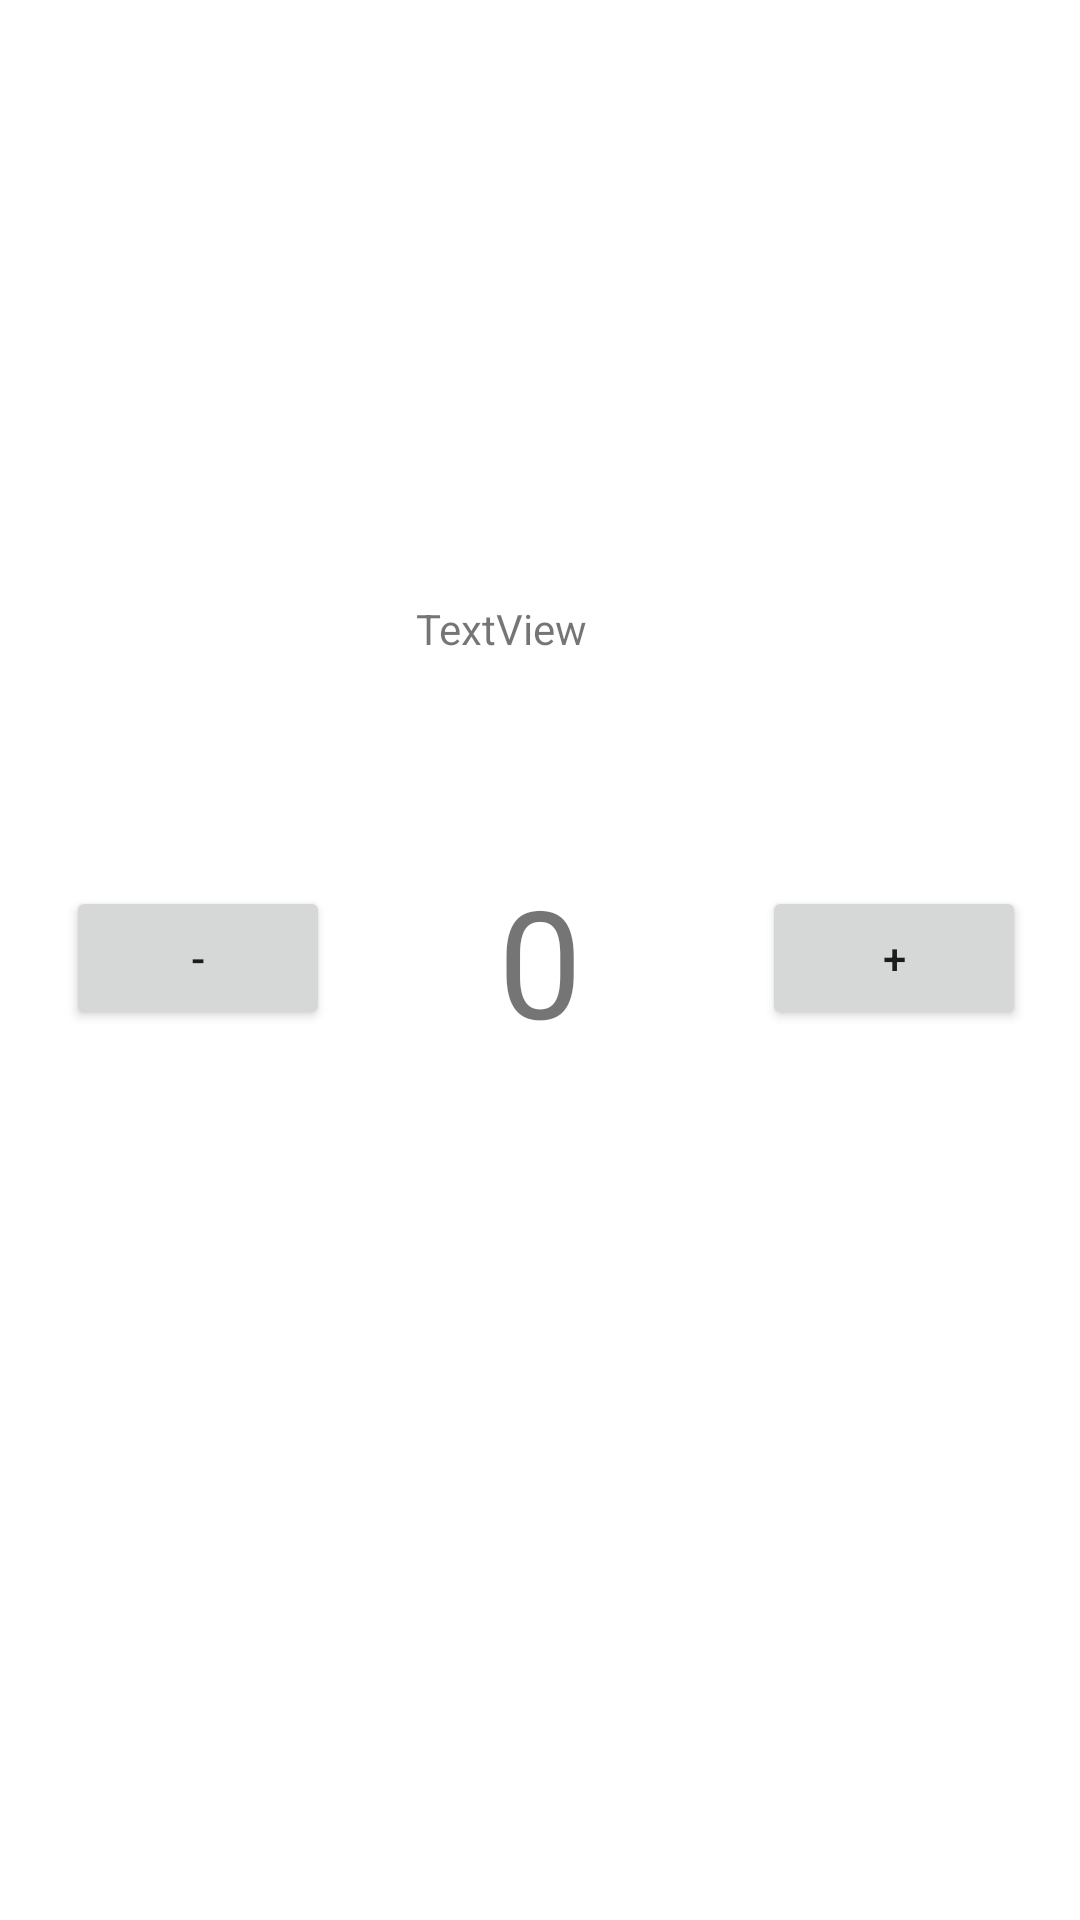

Reconstruct the res/layout file that produces this screen, plus the resources it refers to.
<!-- AndroidManifest.xml: application theme Theme.RetrofitWithFragment -->
<!-- res/layout/activity_view_model.xml -->
<?xml version="1.0" encoding="utf-8"?>
<androidx.constraintlayout.widget.ConstraintLayout xmlns:android="http://schemas.android.com/apk/res/android"
    xmlns:app="http://schemas.android.com/apk/res-auto"
    xmlns:tools="http://schemas.android.com/tools"
    android:layout_width="match_parent"
    android:layout_height="match_parent">


    <androidx.appcompat.widget.AppCompatTextView
        android:id="@+id/tvNumber"
        android:layout_width="wrap_content"
        android:layout_height="wrap_content"
        android:text="0"
        android:textSize="50sp"
        app:layout_constraintBottom_toBottomOf="parent"
        app:layout_constraintEnd_toEndOf="parent"
        app:layout_constraintStart_toStartOf="parent"
        app:layout_constraintTop_toTopOf="parent" />

    <androidx.appcompat.widget.AppCompatButton
        android:id="@+id/btnMinus"
        android:layout_width="wrap_content"
        android:layout_height="wrap_content"
        android:layout_marginEnd="56dp"
        android:text="-"
        app:layout_constraintBottom_toBottomOf="parent"
        app:layout_constraintEnd_toStartOf="@+id/tvNumber"
        app:layout_constraintTop_toTopOf="parent"
        app:layout_constraintVertical_bias="0.499" />


    <androidx.appcompat.widget.AppCompatButton
        android:id="@+id/btnPlus"
        android:layout_width="wrap_content"
        android:layout_height="wrap_content"
        android:layout_marginStart="60dp"
        android:text="+"
        app:layout_constraintBottom_toBottomOf="parent"
        app:layout_constraintStart_toEndOf="@+id/tvNumber"
        app:layout_constraintTop_toTopOf="parent"
        app:layout_constraintVertical_bias="0.499" />

    <TextView
        android:id="@+id/textView"
        android:layout_width="wrap_content"
        android:layout_height="wrap_content"
        android:layout_marginTop="200dp"
        android:text="TextView"
        app:layout_constraintEnd_toEndOf="parent"
        app:layout_constraintHorizontal_bias="0.458"
        app:layout_constraintStart_toStartOf="parent"
        app:layout_constraintTop_toTopOf="parent" />
</androidx.constraintlayout.widget.ConstraintLayout>
<!-- resources referenced by this layout -->
<resources>
  <style name="Theme.RetrofitWithFragment" parent="Theme.MaterialComponents.DayNight.NoActionBar">
          
          <item name="colorPrimary">@color/black</item>
          <item name="colorPrimaryVariant">@color/black</item>
          <item name="colorOnPrimary">@color/white</item>
          
          <item name="colorSecondary">@color/teal_200</item>
          <item name="colorSecondaryVariant">@color/teal_700</item>
          <item name="colorOnSecondary">@color/black</item>
          
          <item name="android:statusBarColor" tools:targetApi="l">?attr/colorPrimaryVariant</item>
          
      </style>
  <!-- not gathered from this repository: default colours our renderer supplied (Android Studio template values) -->
  <color name="teal_200">#FF03DAC5</color>
  <color name="teal_700">#FF018786</color>
  <color name="black">#FF000000</color>
  <color name="white">#FFFFFFFF</color>
</resources>
